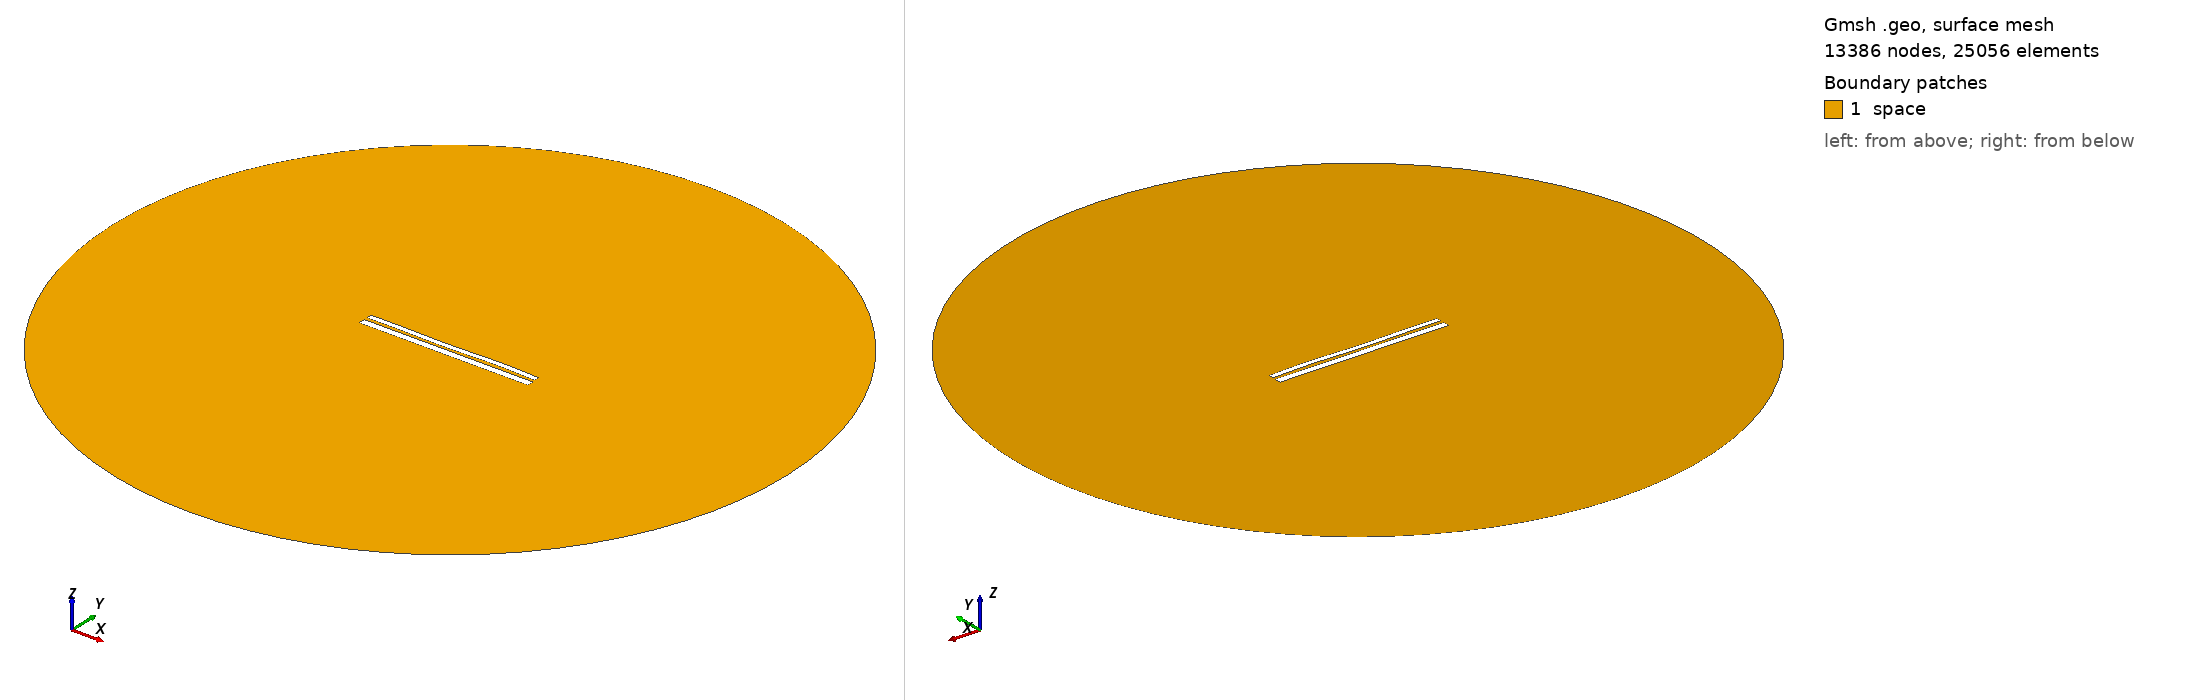

Gmsh geometry script, surface-meshed: 13386 nodes, 25056 surface elements. Boundary patches (legend numbers): 1 space. Left view from above one corner, right view from below the opposite corner. Legend entries are the model's physical surfaces. The drawing asked Gmsh for element sizes between 1% and 20% of the model's largest extent; the script's own settings can give other sizes.

=== 9655.geo (drawn) ===
//---------------------------------------
// Geometry kernel
//---------------------------------------

SetFactory("OpenCASCADE");



//---------------------------------------
// Parameters of the geometry
//---------------------------------------

// Overetch of the upper plate
overetch = 0.375;

// Distance between the plates
distance = 1.5;

// Discretization over the x axis (for the deformation)
nx = 50; 

// Length of the plate
L = 100 - overetch; 

// Number of modes
n = 4; 

// 1st mode coefficient
coeff(1) = 0.0;
beta(1) = 0.596864 * 3.1415926535 / L;

// 2nd mode coefficient
coeff(2) = -0.075;
beta(2) = 1.49418 * 3.1415926535 / L;

// 3rd mode coefficient
coeff(3) = -0.15;
beta(3) = 2.50025 * 3.1415926535 / L;

// 4th mode coefficient
coeff(4) = 0.15;
beta(4) = 3.49999 * 3.1415926535 / L;



//---------------------------------------
// Upper plate (deformed rectangle)
//---------------------------------------

// Coordiantes of the upper plate
xmin = -50;
xmax = 50 - overetch;

// Height of the upper plate
yheight = 4 - 2 * overetch;

// Indexes of the points
UpperID[] = {};
LowerID[] = {};
LeftID[] = {};
RightID[] = {};

// Point index
p = 1;

// Horizontal edges
For i In {1:nx}
    x = xmin + (i-1)*(xmax - xmin)/(nx-1);

    y_bottom = distance / 2 + overetch;
    For j In {1:n}
        C = (Cosh(beta(j)*L) + Cos(beta(j)*L)) / (Sinh(beta(j)*L) + Sin(beta(j)*L));
        y_bottom  = y_bottom + coeff(j) * (Cosh(beta(j)*(x+50)) - Cos(beta(j)*(x+50)) - C * (Sinh(beta(j)*(x+50)) - Sin(beta(j)*(x+50))));
    EndFor

    y_top = y_bottom + yheight;

    Point(p) = {x, y_top, 0, 1.0};
    UpperID[i] = p;
    p = p + 1;

    Point(p) = {x, y_bottom, 0, 1.0};
    LowerID[i] = p;
    p = p + 1;
EndFor

// Create point lists
UpperPts[] = {}; LowerPts[] = {};
For i In {1:nx}
  UpperPts[] += {UpperID[i]};
  LowerPts[] += {LowerID[i]};
EndFor

// Build splines
Spline(1) = {UpperPts[]};
Spline(2) = {LowerPts[]};
Line(3) = {LowerPts[nx-1], UpperPts[nx-1]};
Line(4) = {LowerPts[0], UpperPts[0]};

// Build the plane surface
Curve Loop(1) = {2, 3, -1, -4};
Plane Surface(1) = {1};



//---------------------------------------
// Lower plate (rectangle)
//---------------------------------------

// Vertices
Point(1001) = {-50, -1, 0, 1.0};
Point(1002) = { 50, -1, 0, 1.0};
Point(1003) = { 50,  -5, 0, 1.0};
Point(1004) = {-50,  -5, 0, 1.0};

// Edges
Line(5) = {1001, 1002};
Line(6) = {1002, 1003};
Line(7) = {1003, 1004};
Line(8) = {1004, 1001};

// Plane surface
Line Loop(2) = {5, 6, 7, 8};
Plane Surface(2) = {2}; 



//---------------------------------------
// Outer (fictious) boundary
//---------------------------------------

// Points
Point(1005) = {0, 0, 0};       // Center
Point(1006) = {200, 0, 0};     // Start point
Point(1007) = {0, 200, 0};     // 90 degrees
Point(1008) = {-200, 0, 0};    // 180 degrees
Point(1009) = {0, -200, 0};    // 270 degrees

// Circle arcs (each needs start, center, end)
Circle(9) = {1006, 1005, 1007};
Circle(10) = {1007, 1005, 1008};
Circle(11) = {1008, 1005, 1009};
Circle(12) = {1009, 1005, 1006};

// Plane surface for the entire domain
Curve Loop(3) = {9, 10, 11, 12};
Surface(3) = {3};

// Subtract the plates from the whole domain to obtain the actual domain where we want to solve the equations
BooleanDifference{ Surface{3}; Delete; }{ Surface{1}; Surface{2}; Delete; }




//---------------------------------------
// Transfinite Lines/Curves
//---------------------------------------

// Set the number of points on the boundaries
r = 7;

// Plates
Transfinite Curve {1, 2} = 50*r Using Progression 1;
Transfinite Curve {3, 4} = 2*r Using Progression 1;
Transfinite Line {5, 7} = 50*r Using Progression 1;
Transfinite Line {6, 8} = 2*r Using Progression 1;

// Outer boundary
Transfinite Line {9, 10, 11, 12} = 20 Using Progression 1;



//---------------------------------------
// Physical groups
//---------------------------------------                

// Physical curves (boundaries)
Physical Line("force_segment", 10) = {2};
Physical Line("upper_plate", 11) = {1, 3, 4};
Physical Line("lower_plate", 12) = {5, 6, 7, 8};
Physical Line("boundary", 20) = {9, 10, 11, 12};

// Physical Surfaces
Physical Surface("space", 30) = {3};



//---------------------------------------
// 6. Generate the Mesh
//---------------------------------------

// 2D mesh generation
Mesh 2;
